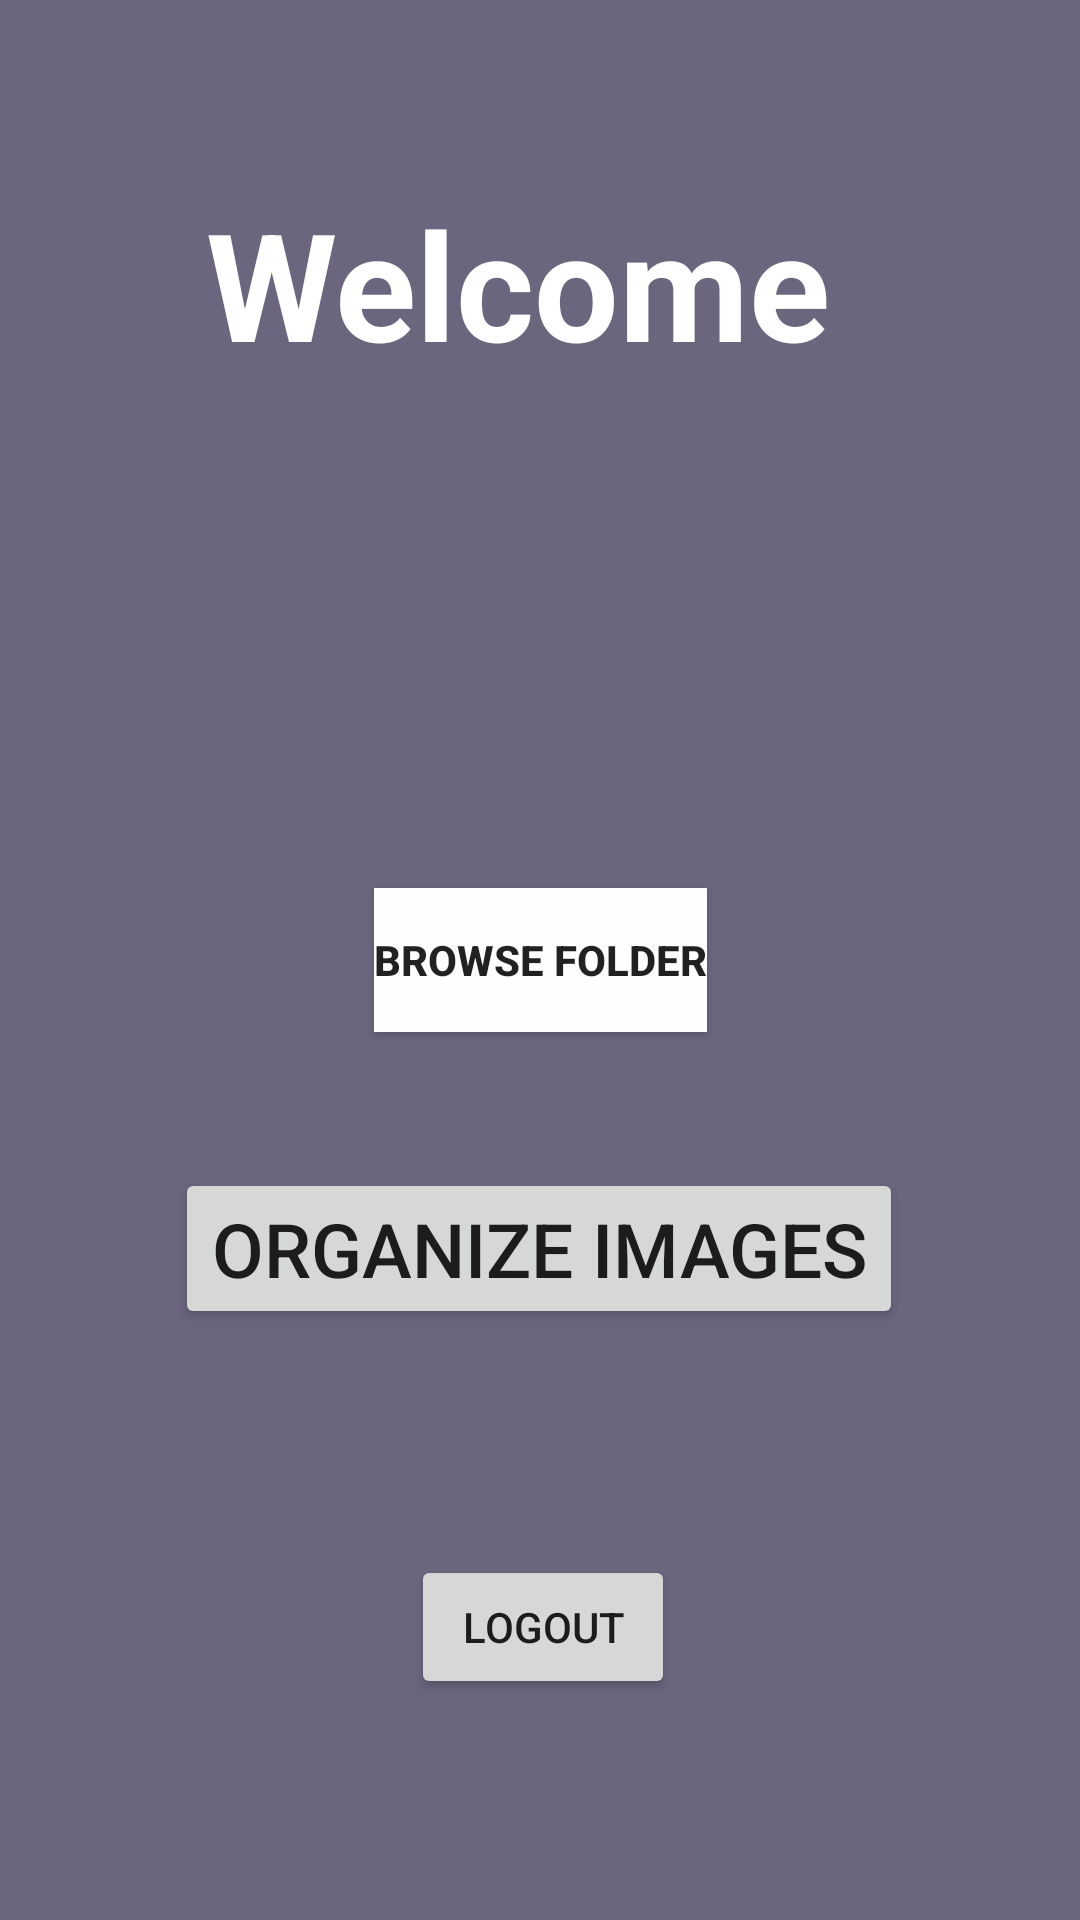

This screen was rendered from an Android layout file. Write that file and the resources it references.
<!-- AndroidManifest.xml: application theme Theme.Selbum -->
<!-- res/layout/activity_dashboard.xml -->
<?xml version="1.0" encoding="utf-8"?>
<androidx.constraintlayout.widget.ConstraintLayout xmlns:android="http://schemas.android.com/apk/res/android"
    xmlns:app="http://schemas.android.com/apk/res-auto"
    xmlns:tools="http://schemas.android.com/tools"
    android:layout_width="match_parent"
    android:layout_height="match_parent"
    android:background="#A0140C32"
    tools:context=".ui.DashboardActivity">

    <TextView
        android:id="@+id/textView"
        android:layout_width="222dp"
        android:layout_height="0dp"
        android:layout_marginTop="61dp"
        android:layout_marginBottom="225dp"
        android:text="Welcome"
        android:textColor="#FFFFFF"
        android:textSize="50dp"
        android:textStyle="bold"
        app:layout_constraintBottom_toTopOf="@+id/button"
        app:layout_constraintHorizontal_bias="0.497"
        app:layout_constraintLeft_toLeftOf="parent"
        app:layout_constraintRight_toRightOf="parent"
        app:layout_constraintTop_toTopOf="parent" />

    <Button
        android:id="@+id/button"
        android:layout_width="wrap_content"
        android:layout_height="wrap_content"
        android:layout_marginBottom="197dp"
        android:text="Organize Images"
        android:textSize="25dp"
        app:layout_constraintBottom_toBottomOf="parent"
        app:layout_constraintEnd_toEndOf="parent"
        app:layout_constraintHorizontal_bias="0.496"
        app:layout_constraintStart_toStartOf="parent"
        app:layout_constraintTop_toBottomOf="@+id/textView" />

    <Button
        android:id="@+id/button2"
        android:layout_width="wrap_content"
        android:layout_height="wrap_content"
        android:background="#FFFEFE"
        android:onClick="selectFolder"
        android:text="Browse Folder"
        android:textColorLink="#FFFFFF"
        android:textStyle="bold"
        app:layout_constraintBottom_toBottomOf="parent"
        app:layout_constraintEnd_toEndOf="parent"
        app:layout_constraintStart_toStartOf="parent"
        app:layout_constraintTop_toTopOf="parent" />

    <Button
        android:id="@+id/btnLogout"
        android:layout_width="wrap_content"
        android:layout_height="wrap_content"
        android:text="@string/logout"
        app:layout_constraintBottom_toBottomOf="parent"
        app:layout_constraintEnd_toEndOf="parent"
        app:layout_constraintHorizontal_bias="0.504"
        app:layout_constraintStart_toStartOf="parent"
        app:layout_constraintTop_toBottomOf="@+id/button"
        app:layout_constraintVertical_bias="0.506" />


</androidx.constraintlayout.widget.ConstraintLayout>
<!-- resources referenced by this layout -->
<resources>
  <string name="logout">Logout</string>
  <style name="Theme.Selbum" parent="Theme.MaterialComponents.Light.NoActionBar">
          
          <item name="colorPrimary">@color/purple_500</item>
          <item name="colorPrimaryVariant">@color/purple_700</item>
          <item name="colorOnPrimary">@color/white</item>
          
          <item name="colorSecondary">@color/teal_200</item>
          <item name="colorSecondaryVariant">@color/teal_700</item>
          <item name="colorOnSecondary">@color/black</item>
          
          <item name="android:statusBarColor" tools:targetApi="l">?attr/colorPrimaryVariant</item>
          
      </style>
  <color name="purple_500">#785050</color>
  <color name="purple_700">#000000</color>
  <color name="white">#FFFFFFFF</color>
  <color name="teal_200">#000000</color>
  <color name="teal_700">#000000</color>
  <color name="black">#FF000000</color>
</resources>
